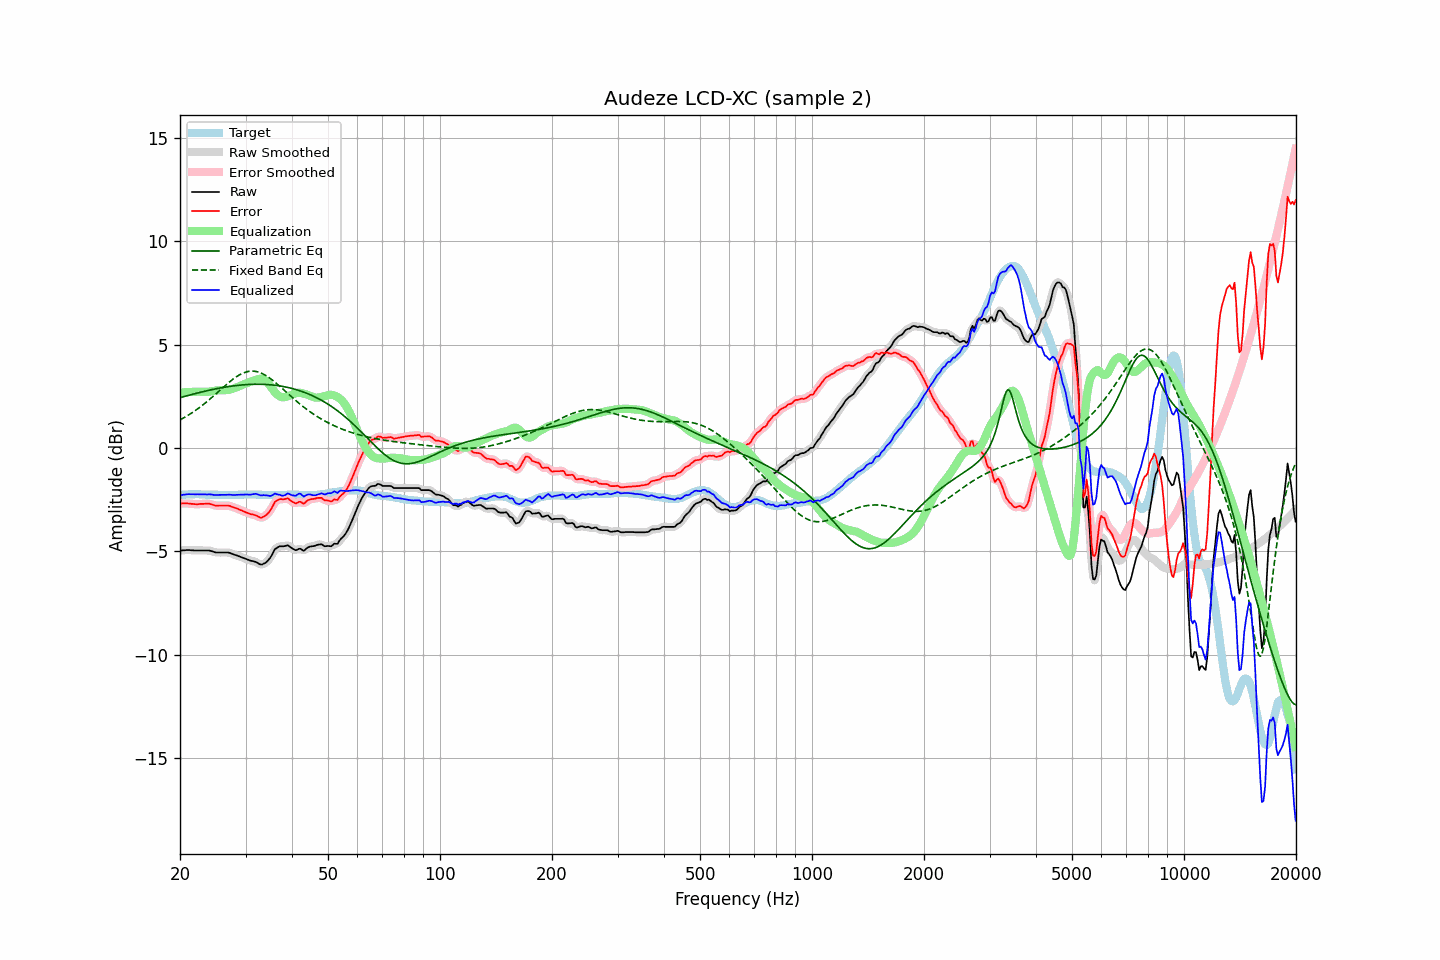

Data behind this chart, as committed beside it:
frequency, raw, error, smoothed, error_smoothed, equalization, parametric_eq, fixed_band_eq, equalized_raw, equalized_smoothed, target
20.00, -4.96, -2.68, -4.97, -2.68, 2.68, 2.43, 1.35, -2.29, -2.29, -2.28
20.20, -4.96, -2.69, -4.96, -2.68, 2.68, 2.45, 1.40, -2.28, -2.28, -2.27
20.40, -4.95, -2.69, -4.95, -2.69, 2.69, 2.47, 1.44, -2.27, -2.27, -2.26
20.61, -4.95, -2.69, -4.95, -2.69, 2.69, 2.49, 1.48, -2.26, -2.26, -2.26
20.81, -4.94, -2.69, -4.94, -2.69, 2.70, 2.51, 1.53, -2.25, -2.25, -2.25
21.02, -4.94, -2.69, -4.94, -2.69, 2.70, 2.54, 1.58, -2.24, -2.24, -2.25
21.23, -4.94, -2.70, -4.94, -2.70, 2.70, 2.56, 1.62, -2.24, -2.24, -2.24
21.44, -4.95, -2.71, -4.95, -2.70, 2.71, 2.58, 1.67, -2.25, -2.24, -2.24
21.66, -4.95, -2.71, -4.96, -2.71, 2.71, 2.60, 1.72, -2.24, -2.24, -2.24
21.87, -4.96, -2.72, -4.96, -2.72, 2.72, 2.62, 1.78, -2.25, -2.24, -2.24
22.09, -4.96, -2.73, -4.96, -2.73, 2.72, 2.64, 1.83, -2.24, -2.24, -2.23
22.31, -4.96, -2.73, -4.96, -2.73, 2.72, 2.66, 1.89, -2.24, -2.25, -2.23
22.54, -4.96, -2.72, -4.96, -2.72, 2.72, 2.68, 1.94, -2.25, -2.25, -2.24
22.76, -4.96, -2.71, -4.96, -2.71, 2.71, 2.70, 2.00, -2.25, -2.25, -2.25
22.99, -4.96, -2.71, -4.96, -2.71, 2.71, 2.71, 2.06, -2.26, -2.26, -2.25
23.22, -4.96, -2.71, -4.96, -2.70, 2.70, 2.73, 2.13, -2.26, -2.26, -2.25
23.45, -4.96, -2.70, -4.96, -2.70, 2.70, 2.75, 2.19, -2.26, -2.26, -2.26
23.69, -4.96, -2.70, -4.96, -2.70, 2.71, 2.77, 2.25, -2.25, -2.25, -2.26
23.92, -4.96, -2.70, -4.97, -2.70, 2.72, 2.79, 2.32, -2.24, -2.25, -2.26
24.16, -4.98, -2.72, -4.98, -2.72, 2.73, 2.80, 2.38, -2.25, -2.25, -2.26
24.40, -5.00, -2.74, -5.01, -2.74, 2.74, 2.82, 2.45, -2.26, -2.26, -2.26
24.65, -5.03, -2.77, -5.03, -2.77, 2.76, 2.84, 2.52, -2.28, -2.27, -2.26
24.89, -5.05, -2.79, -5.05, -2.79, 2.77, 2.85, 2.59, -2.28, -2.28, -2.26
25.14, -5.06, -2.80, -5.06, -2.79, 2.78, 2.87, 2.66, -2.28, -2.28, -2.26
25.39, -5.06, -2.79, -5.06, -2.79, 2.79, 2.88, 2.73, -2.28, -2.28, -2.27
25.65, -5.06, -2.79, -5.06, -2.79, 2.79, 2.90, 2.80, -2.27, -2.27, -2.27
25.91, -5.06, -2.79, -5.06, -2.79, 2.79, 2.91, 2.87, -2.27, -2.27, -2.27
26.16, -5.06, -2.79, -5.06, -2.79, 2.79, 2.93, 2.94, -2.27, -2.27, -2.27
26.43, -5.06, -2.79, -5.06, -2.79, 2.79, 2.94, 3.01, -2.27, -2.27, -2.27
26.69, -5.06, -2.79, -5.06, -2.79, 2.79, 2.95, 3.07, -2.27, -2.27, -2.27
26.96, -5.06, -2.79, -5.07, -2.79, 2.80, 2.96, 3.14, -2.26, -2.26, -2.27
27.23, -5.08, -2.81, -5.08, -2.81, 2.82, 2.98, 3.20, -2.26, -2.27, -2.27
27.50, -5.11, -2.84, -5.11, -2.84, 2.84, 2.99, 3.27, -2.27, -2.27, -2.27
27.77, -5.14, -2.87, -5.14, -2.87, 2.86, 3.00, 3.33, -2.28, -2.28, -2.27
28.05, -5.17, -2.90, -5.17, -2.89, 2.89, 3.01, 3.38, -2.28, -2.28, -2.27
28.33, -5.19, -2.92, -5.20, -2.92, 2.92, 3.02, 3.44, -2.27, -2.28, -2.27
28.62, -5.22, -2.95, -5.22, -2.95, 2.95, 3.02, 3.49, -2.27, -2.27, -2.27
28.90, -5.25, -2.99, -5.25, -2.98, 2.99, 3.03, 3.53, -2.27, -2.27, -2.26
29.19, -5.28, -3.02, -5.28, -3.02, 3.02, 3.04, 3.57, -2.26, -2.26, -2.26
29.48, -5.31, -3.05, -5.31, -3.05, 3.05, 3.05, 3.61, -2.26, -2.26, -2.26
29.78, -5.34, -3.09, -5.34, -3.09, 3.09, 3.05, 3.64, -2.26, -2.26, -2.25
30.08, -5.37, -3.12, -5.37, -3.12, 3.12, 3.06, 3.67, -2.26, -2.26, -2.25
30.38, -5.40, -3.15, -5.40, -3.15, 3.14, 3.06, 3.69, -2.26, -2.26, -2.25
30.68, -5.43, -3.18, -5.43, -3.18, 3.17, 3.07, 3.70, -2.26, -2.26, -2.25
30.99, -5.46, -3.21, -5.46, -3.20, 3.20, 3.07, 3.71, -2.26, -2.26, -2.25
31.30, -5.47, -3.22, -5.47, -3.22, 3.23, 3.07, 3.71, -2.24, -2.25, -2.25
31.61, -5.49, -3.24, -5.49, -3.24, 3.26, 3.08, 3.71, -2.23, -2.23, -2.25
31.93, -5.51, -3.26, -5.52, -3.26, 3.29, 3.08, 3.70, -2.22, -2.23, -2.25
32.24, -5.55, -3.29, -5.56, -3.30, 3.32, 3.08, 3.68, -2.24, -2.24, -2.26
32.57, -5.60, -3.34, -5.60, -3.34, 3.33, 3.08, 3.66, -2.27, -2.27, -2.26
32.89, -5.64, -3.38, -5.63, -3.36, 3.34, 3.08, 3.63, -2.30, -2.29, -2.26
33.22, -5.64, -3.37, -5.64, -3.37, 3.34, 3.08, 3.60, -2.30, -2.30, -2.27
33.55, -5.60, -3.33, -5.61, -3.34, 3.32, 3.07, 3.56, -2.28, -2.29, -2.27
33.89, -5.57, -3.29, -5.57, -3.28, 3.27, 3.07, 3.52, -2.30, -2.29, -2.28
34.23, -5.50, -3.22, -5.51, -3.22, 3.20, 3.06, 3.47, -2.30, -2.30, -2.28
34.57, -5.42, -3.14, -5.43, -3.14, 3.11, 3.06, 3.42, -2.31, -2.32, -2.28
34.92, -5.33, -3.05, -5.33, -3.04, 3.01, 3.05, 3.37, -2.33, -2.32, -2.28
35.27, -5.20, -2.92, -5.19, -2.91, 2.90, 3.05, 3.31, -2.31, -2.30, -2.28
35.62, -5.05, -2.77, -5.05, -2.77, 2.79, 3.04, 3.25, -2.26, -2.26, -2.28
35.97, -4.90, -2.62, -4.93, -2.65, 2.70, 3.03, 3.18, -2.21, -2.24, -2.28
... 635 more rows
